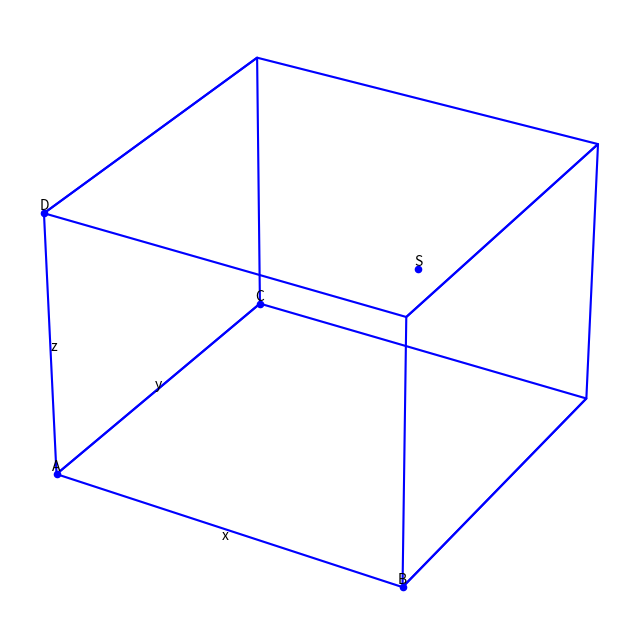

Here is the Python script that generated this plot: (Note: this script raises an exception after producing the figure.)
import matplotlib.pyplot as plt
from mpl_toolkits.mplot3d import Axes3D
import numpy as np

fig = plt.figure(figsize=(8, 8))
ax = fig.add_subplot(111, projection='3d')

# Draw unit cube
vertices = np.array([
    [0, 0, 0], [1, 0, 0], [1, 1, 0], [0, 1, 0],
    [0, 0, 1], [1, 0, 1], [1, 1, 1], [0, 1, 1]
])
edges = [
    [vertices[0], vertices[1], vertices[2], vertices[3], vertices[0]],  # bottom
    [vertices[4], vertices[5], vertices[6], vertices[7], vertices[4]],  # top
    [vertices[0], vertices[4]], [vertices[1], vertices[5]],
    [vertices[2], vertices[6]], [vertices[3], vertices[7]]
]
for edge in edges:
    edge = np.array(edge)
    ax.plot(edge[:, 0], edge[:, 1], edge[:, 2], 'b-', alpha=0.1)

# Draw points and labels
points = [
    (0, 0, 0, "A"), (1, 0, 0, "B"), (0, 1, 0, "C"), (0, 0, 1, "D"), (0.6, 0.8, 0.5, "S")
]
for x, y, z, label in points:
    ax.scatter(x, y, z, color='b')
    ax.text(x, y, z, label, color='k', ha='center', va='bottom')

# Draw edges with higher opacity
ax.plot([0, 1, 1, 0, 0], [0, 0, 1, 1, 0], [0, 0, 0, 0, 0], 'b-', alpha=1)  # bottom
ax.plot([0, 0, 0, 0, 0], [0, 0, 1, 1, 0], [0, 1, 1, 0, 0], 'b-', alpha=1)  # back
ax.plot([1, 1, 1, 1, 1], [0, 0, 1, 1, 0], [0, 1, 1, 0, 0], 'b-', alpha=1)  # front
ax.plot([0, 1, 1, 0, 0], [0, 0, 1, 1, 0], [1, 1, 1, 1, 1], 'b-', alpha=1)  # top

# Axis labels
ax.text(0.5, 0, 0, 'x', color='k', ha='center', va='top')
ax.text(0, 0.5, 0, 'y', color='k', ha='right', va='center')
ax.text(0, 0, 0.5, 'z', color='k', ha='left', va='center')

ax.set_xlim(0, 1)
ax.set_ylim(0, 1)
ax.set_zlim(0, 1)
ax.set_axis_off()

plt.savefig('/home/zhoujiawei/work/image2codeBench/image2code/combine_data/graphic_py_dataset_output/images/AsymptoteGraphicPipeline_Coordinate_system_0-97.png', bbox_inches='tight', pad_inches=0)
plt.close()
